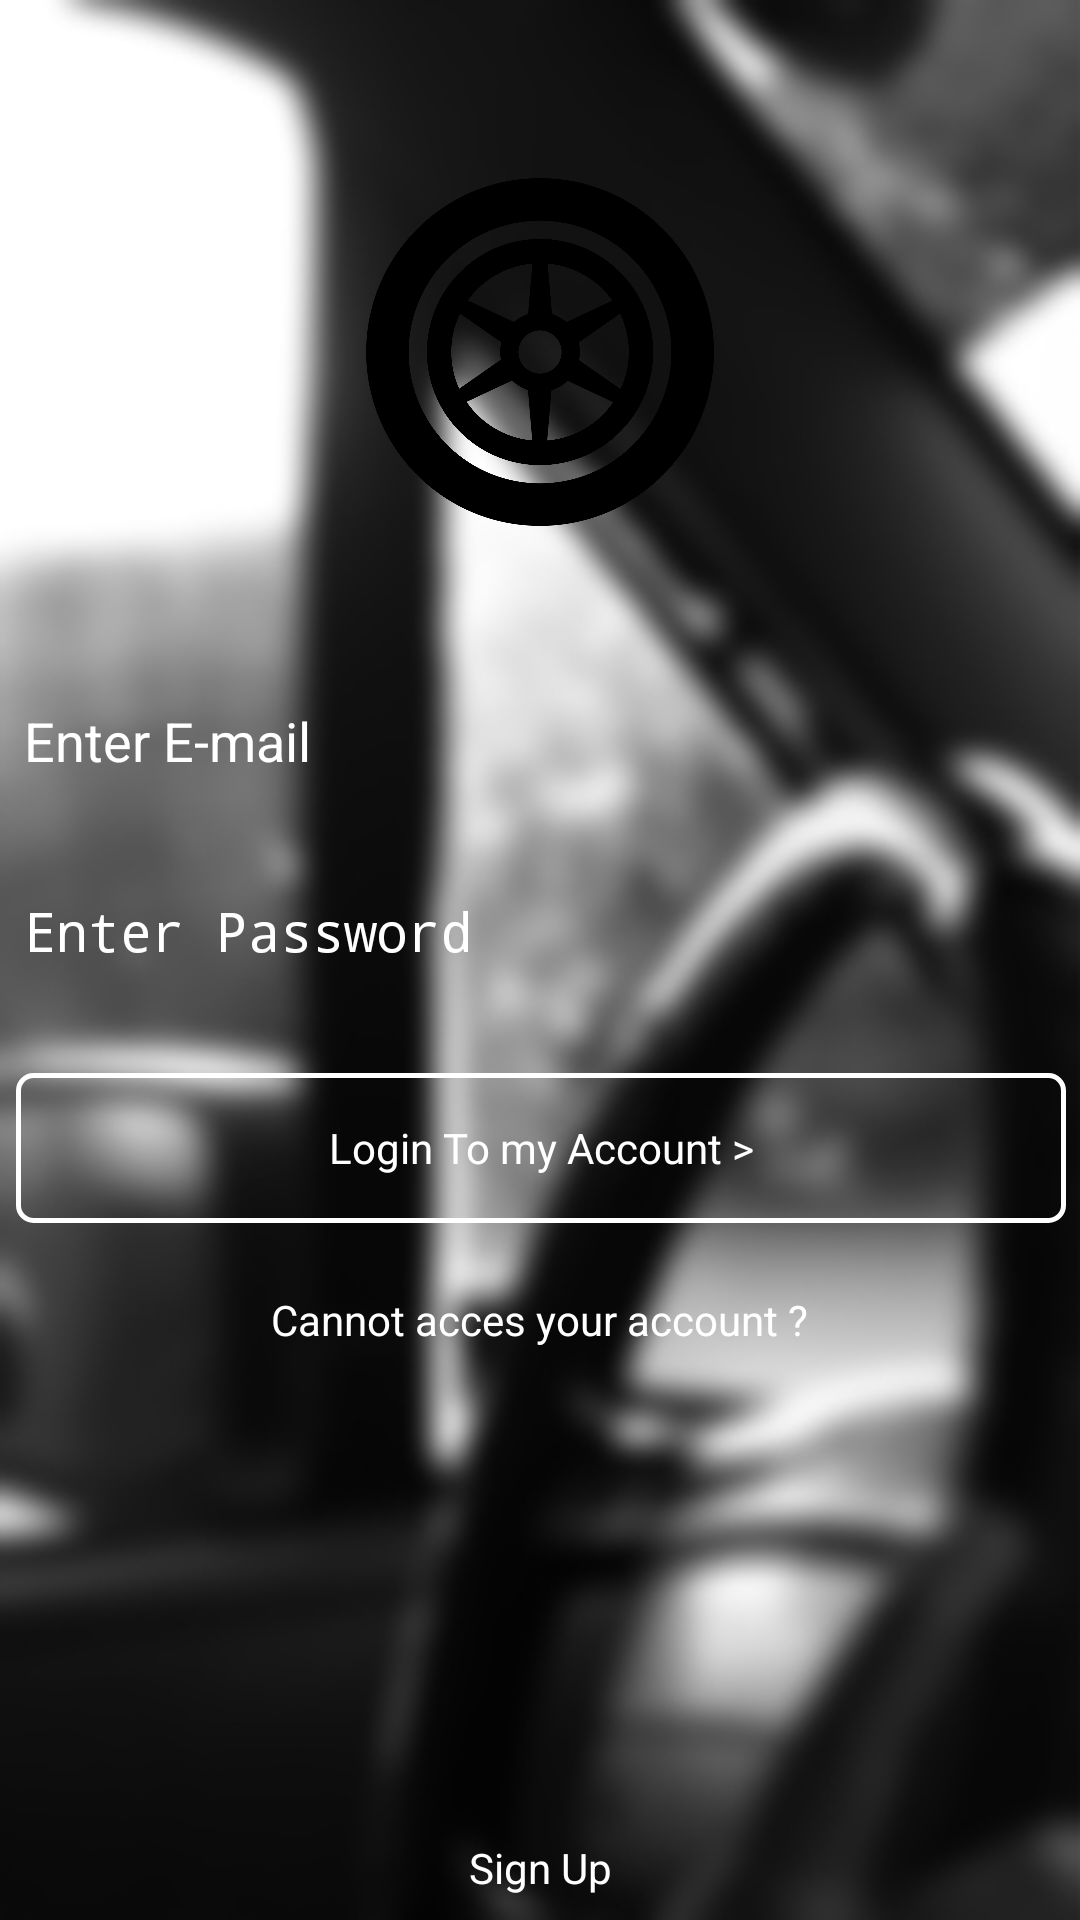

Layout XML and referenced resources for this Android screen:
<!-- AndroidManifest.xml: application theme AppTheme.NoActionBar -->
<!-- res/layout/activity_login.xml -->
<?xml version="1.0" encoding="utf-8"?>
<android.support.constraint.ConstraintLayout xmlns:android="http://schemas.android.com/apk/res/android"
    xmlns:app="http://schemas.android.com/apk/res-auto"
    xmlns:tools="http://schemas.android.com/tools"
    android:layout_width="match_parent"
    android:layout_height="match_parent"
    android:background="@drawable/loginbackground1"
    android:theme="@android:style/Theme.NoTitleBar.Fullscreen">


    <EditText
        android:id="@+id/edtEmail_signup"
        android:layout_width="0dp"
        android:layout_height="50dp"
        android:layout_marginStart="8dp"
        android:layout_marginLeft="8dp"
        android:layout_marginTop="8dp"
        android:layout_marginEnd="8dp"
        android:layout_marginRight="8dp"
        android:layout_marginBottom="8dp"
        android:background="@null"
        android:ems="10"
        android:hint="@string/enter_e_mail"
        android:inputType="textEmailAddress"
        android:textColorHint="#ffffff"
        app:layout_constraintBottom_toBottomOf="parent"
        app:layout_constraintEnd_toEndOf="parent"
        app:layout_constraintHorizontal_bias="0.0"
        app:layout_constraintStart_toStartOf="parent"
        app:layout_constraintTop_toTopOf="parent"
        app:layout_constraintVertical_bias="0.373"
        tools:drawableLeft="@android:drawable/sym_action_email" />

    <EditText
        android:id="@+id/edtPassWord"
        android:layout_width="0dp"
        android:layout_height="50dp"
        android:layout_marginStart="8dp"
        android:layout_marginLeft="8dp"
        android:layout_marginTop="8dp"
        android:layout_marginEnd="8dp"
        android:layout_marginRight="8dp"
        android:layout_marginBottom="8dp"
        android:background="@null"
        android:ems="10"
        android:hint="@string/enter_password"
        android:inputType="textPassword"
        android:textColorHint="#ffffff"
        app:layout_constraintBottom_toBottomOf="parent"
        app:layout_constraintEnd_toEndOf="parent"
        app:layout_constraintStart_toStartOf="parent"
        app:layout_constraintTop_toTopOf="parent"
        app:layout_constraintVertical_bias="0.483"
        tools:drawableLeft="@android:drawable/ic_lock_idle_lock" />

    <Button
        android:id="@+id/btnLogIn"
        android:layout_width="350dp"
        android:layout_height="50dp"
        android:layout_gravity="center"
        android:layout_marginStart="8dp"
        android:layout_marginLeft="8dp"
        android:layout_marginTop="8dp"
        android:layout_marginEnd="8dp"
        android:layout_marginRight="8dp"
        android:layout_marginBottom="8dp"
        android:background="@drawable/border"
        android:text="@string/login_to_my_account"
        android:textColor="#ffffff"
        app:layout_constraintBottom_toBottomOf="parent"
        app:layout_constraintEnd_toEndOf="parent"
        app:layout_constraintHorizontal_bias="0.488"
        app:layout_constraintStart_toStartOf="parent"
        app:layout_constraintTop_toTopOf="parent"
        app:layout_constraintVertical_bias="0.609" />

    <Button
        android:id="@+id/btnSignUp2"
        android:layout_width="match_parent"
        android:layout_height="wrap_content"
        android:layout_marginTop="8dp"
        android:layout_marginBottom="8dp"
        android:text="@string/sign_up"
        android:textColor="#ffffff"
        android:background="@null"
        android:onClick="RedirectSignUP"
        app:layout_constraintBottom_toBottomOf="parent"
        app:layout_constraintEnd_toEndOf="parent"
        app:layout_constraintHorizontal_bias="0.498"
        app:layout_constraintStart_toStartOf="parent"
        app:layout_constraintTop_toBottomOf="@+id/edtEmail_signup"
        app:layout_constraintVertical_bias="1.0" />

    <Button
        android:id="@+id/btnForgetPassword"
        android:layout_width="300dp"
        android:layout_height="wrap_content"
        android:layout_marginStart="8dp"
        android:layout_marginLeft="8dp"
        android:layout_marginTop="8dp"
        android:layout_marginEnd="8dp"
        android:layout_marginRight="8dp"
        android:layout_marginBottom="8dp"
        android:background="@null"
        android:text="@string/cannot_acces_your_account2"
        android:textColor="#ffffff"

        app:layout_constraintBottom_toBottomOf="parent"
        app:layout_constraintEnd_toEndOf="parent"
        app:layout_constraintHorizontal_bias="0.494"
        app:layout_constraintStart_toStartOf="parent"
        app:layout_constraintTop_toTopOf="parent"
        app:layout_constraintVertical_bias="0.698" />

    <ImageView
        android:id="@+id/imgLogo"
        android:layout_width="128dp"
        android:layout_height="116dp"
        android:layout_marginStart="8dp"
        android:layout_marginLeft="8dp"
        android:layout_marginTop="8dp"
        android:layout_marginEnd="8dp"
        android:layout_marginRight="8dp"
        android:layout_marginBottom="8dp"
        android:contentDescription="@string/todo"
        app:layout_constraintBottom_toBottomOf="parent"
        app:layout_constraintEnd_toEndOf="parent"
        app:layout_constraintStart_toStartOf="parent"
        app:layout_constraintTop_toTopOf="parent"
        app:layout_constraintVertical_bias="0.101"
        app:srcCompat="@drawable/wheelstransparentlogo" />

</android.support.constraint.ConstraintLayout>
<!-- resources referenced by this layout -->
<resources>
  <!-- drawable border (drawable) -->
  <?xml version="1.0" encoding="utf-8"?>
  <selector xmlns:android="http://schemas.android.com/apk/res/android">
      <item>
          <shape xmlns:android="http://schemas.android.com/apk/res/android" android:shape="rectangle">
              <stroke android:width="5px" android:color="#ffffff" />
              <corners android:radius="5dp"/>
          </shape>
      </item>
  </selector>
  <!-- drawable loginbackground1: jpg bitmap (drawable, 69475 bytes) -->
  <!-- drawable wheelstransparentlogo: png bitmap (drawable, 64428 bytes) -->
  <string name="cannot_acces_your_account2">Cannot acces your account ?</string>
  <string name="enter_e_mail">Enter E-mail</string>
  <string name="enter_password">Enter Password</string>
  <string name="login_to_my_account">Login To my Account &gt;</string>
  <string name="sign_up">Sign Up</string>
  <string name="todo">TODO</string>
  <style name="AppTheme.NoActionBar">
          <item name="windowActionBar">false</item>
          <item name="windowNoTitle">true</item>
      </style>
</resources>
